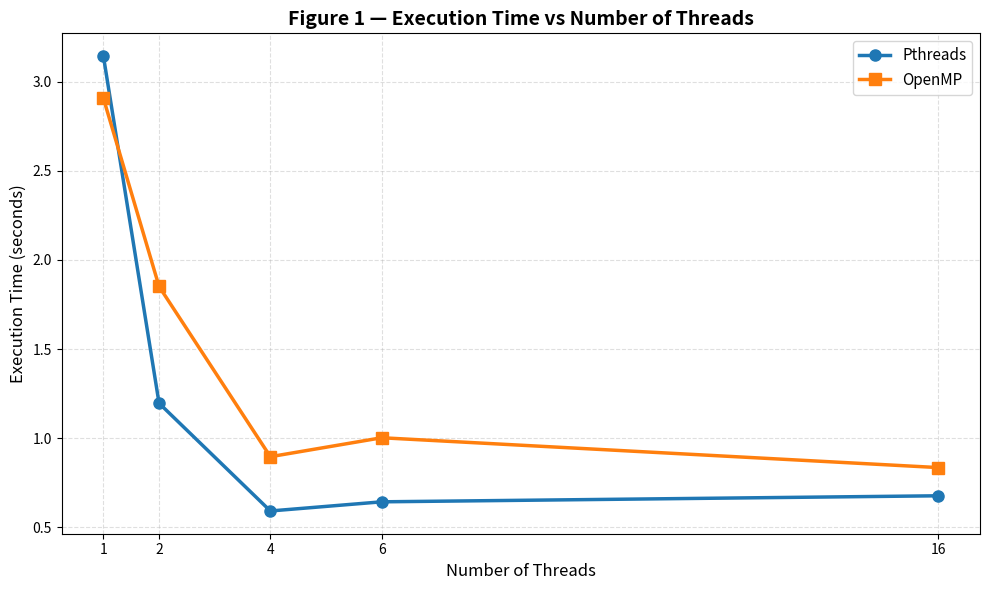

The matplotlib source for this figure: (Note: this script raises an exception after producing the figure.)
import matplotlib.pyplot as plt

# Actual measured results from the experiment
threads = [1, 2, 4, 6, 16]

sequential_time = 2.829201

pthread_time = [
    3.143891,
    1.195939,
    0.591231,
    0.642620,
    0.676475
]

openmp_time = [
    2.907441,
    1.851130,
    0.895781,
    1.002151,
    0.834775
]

# ---------------------------------------------------------
# Calculate speedup
# Speedup = Sequential Time / Parallel Time
# ---------------------------------------------------------

pthread_speedup = [
    sequential_time / t for t in pthread_time
]

openmp_speedup = [
    sequential_time / t for t in openmp_time
]

# ---------------------------------------------------------
# Calculate efficiency
# Efficiency = Speedup / Number of Threads × 100
# ---------------------------------------------------------

pthread_efficiency = [
    (s / n) * 100
    for s, n in zip(pthread_speedup, threads)
]

openmp_efficiency = [
    (s / n) * 100
    for s, n in zip(openmp_speedup, threads)
]


# ---------------------------------------------------------
# FIGURE 1: Execution Time vs Number of Threads
# ---------------------------------------------------------

plt.figure(figsize=(10, 6))

plt.plot(
    threads,
    pthread_time,
    marker='o',
    linewidth=2.5,
    markersize=8,
    label='Pthreads'
)

plt.plot(
    threads,
    openmp_time,
    marker='s',
    linewidth=2.5,
    markersize=8,
    label='OpenMP'
)

plt.xlabel('Number of Threads', fontsize=12)
plt.ylabel('Execution Time (seconds)', fontsize=12)
plt.title(
    'Figure 1 — Execution Time vs Number of Threads',
    fontsize=14,
    fontweight='bold'
)

plt.xticks(threads)
plt.grid(True, linestyle='--', alpha=0.4)
plt.legend(fontsize=11)
plt.tight_layout()

plt.savefig(
    'graphs/execution_time.png',
    dpi=300,
    bbox_inches='tight'
)

plt.close()


# ---------------------------------------------------------
# FIGURE 2: Speedup vs Number of Threads
# ---------------------------------------------------------

plt.figure(figsize=(10, 6))

plt.plot(
    threads,
    pthread_speedup,
    marker='o',
    linewidth=2.5,
    markersize=8,
    label='Pthreads'
)

plt.plot(
    threads,
    openmp_speedup,
    marker='s',
    linewidth=2.5,
    markersize=8,
    label='OpenMP'
)

plt.xlabel('Number of Threads', fontsize=12)
plt.ylabel('Speedup (×)', fontsize=12)
plt.title(
    'Figure 2 — Speedup vs Number of Threads',
    fontsize=14,
    fontweight='bold'
)

plt.xticks(threads)
plt.grid(True, linestyle='--', alpha=0.4)
plt.legend(fontsize=11)
plt.tight_layout()

plt.savefig(
    'graphs/speedup.png',
    dpi=300,
    bbox_inches='tight'
)

plt.close()


# ---------------------------------------------------------
# FIGURE 3: Efficiency vs Number of Threads
# ---------------------------------------------------------

plt.figure(figsize=(10, 6))

plt.plot(
    threads,
    pthread_efficiency,
    marker='o',
    linewidth=2.5,
    markersize=8,
    label='Pthreads'
)

plt.plot(
    threads,
    openmp_efficiency,
    marker='s',
    linewidth=2.5,
    markersize=8,
    label='OpenMP'
)

plt.xlabel('Number of Threads', fontsize=12)
plt.ylabel('Efficiency (%)', fontsize=12)
plt.title(
    'Figure 3 — Efficiency vs Number of Threads',
    fontsize=14,
    fontweight='bold'
)

plt.xticks(threads)
plt.grid(True, linestyle='--', alpha=0.4)
plt.legend(fontsize=11)
plt.tight_layout()

plt.savefig(
    'graphs/efficiency.png',
    dpi=300,
    bbox_inches='tight'
)

plt.close()

# ---------------------------------------------------------
# FIGURE 4: Pthreads vs OpenMP Execution Time Comparison
# ---------------------------------------------------------

plt.figure(figsize=(10, 6))

plt.plot(
    threads,
    pthread_time,
    marker='o',
    linewidth=2.5,
    markersize=8,
    label='Pthreads'
)

plt.plot(
    threads,
    openmp_time,
    marker='s',
    linewidth=2.5,
    markersize=8,
    label='OpenMP'
)

plt.xlabel('Number of Threads', fontsize=12)
plt.ylabel('Execution Time (seconds)', fontsize=12)

plt.title(
    'Pthreads vs OpenMP Execution Time Comparison',
    fontsize=14,
    fontweight='bold'
)

plt.xticks(threads)
plt.grid(True, linestyle='--', alpha=0.4)
plt.legend(fontsize=11)

plt.tight_layout()

plt.savefig(
    'graphs/pthread_vs_openmp.png',
    dpi=300,
    bbox_inches='tight'
)

plt.close()
# ---------------------------------------------------------
# Print calculated values
# ---------------------------------------------------------

print("\nPERFORMANCE ANALYSIS")
print("=" * 70)

print("\nThreads | Pthreads Time | OpenMP Time")
print("-" * 45)

for i in range(len(threads)):
    print(
        f"{threads[i]:7} | "
        f"{pthread_time[i]:13.6f} | "
        f"{openmp_time[i]:11.6f}"
    )

print("\nSpeedup")
print("-" * 45)

for i in range(len(threads)):
    print(
        f"{threads[i]:2} threads | "
        f"Pthreads = {pthread_speedup[i]:.3f}x | "
        f"OpenMP = {openmp_speedup[i]:.3f}x"
    )

print("\nEfficiency")
print("-" * 45)

for i in range(len(threads)):
    print(
        f"{threads[i]:2} threads | "
        f"Pthreads = {pthread_efficiency[i]:.2f}% | "
        f"OpenMP = {openmp_efficiency[i]:.2f}%"
    )

print("\nGraphs generated successfully:")
print("graphs/execution_time.png")
print("graphs/speedup.png")
print("graphs/efficiency.png")
print("graphs/pthread_vs_openmp.png")
